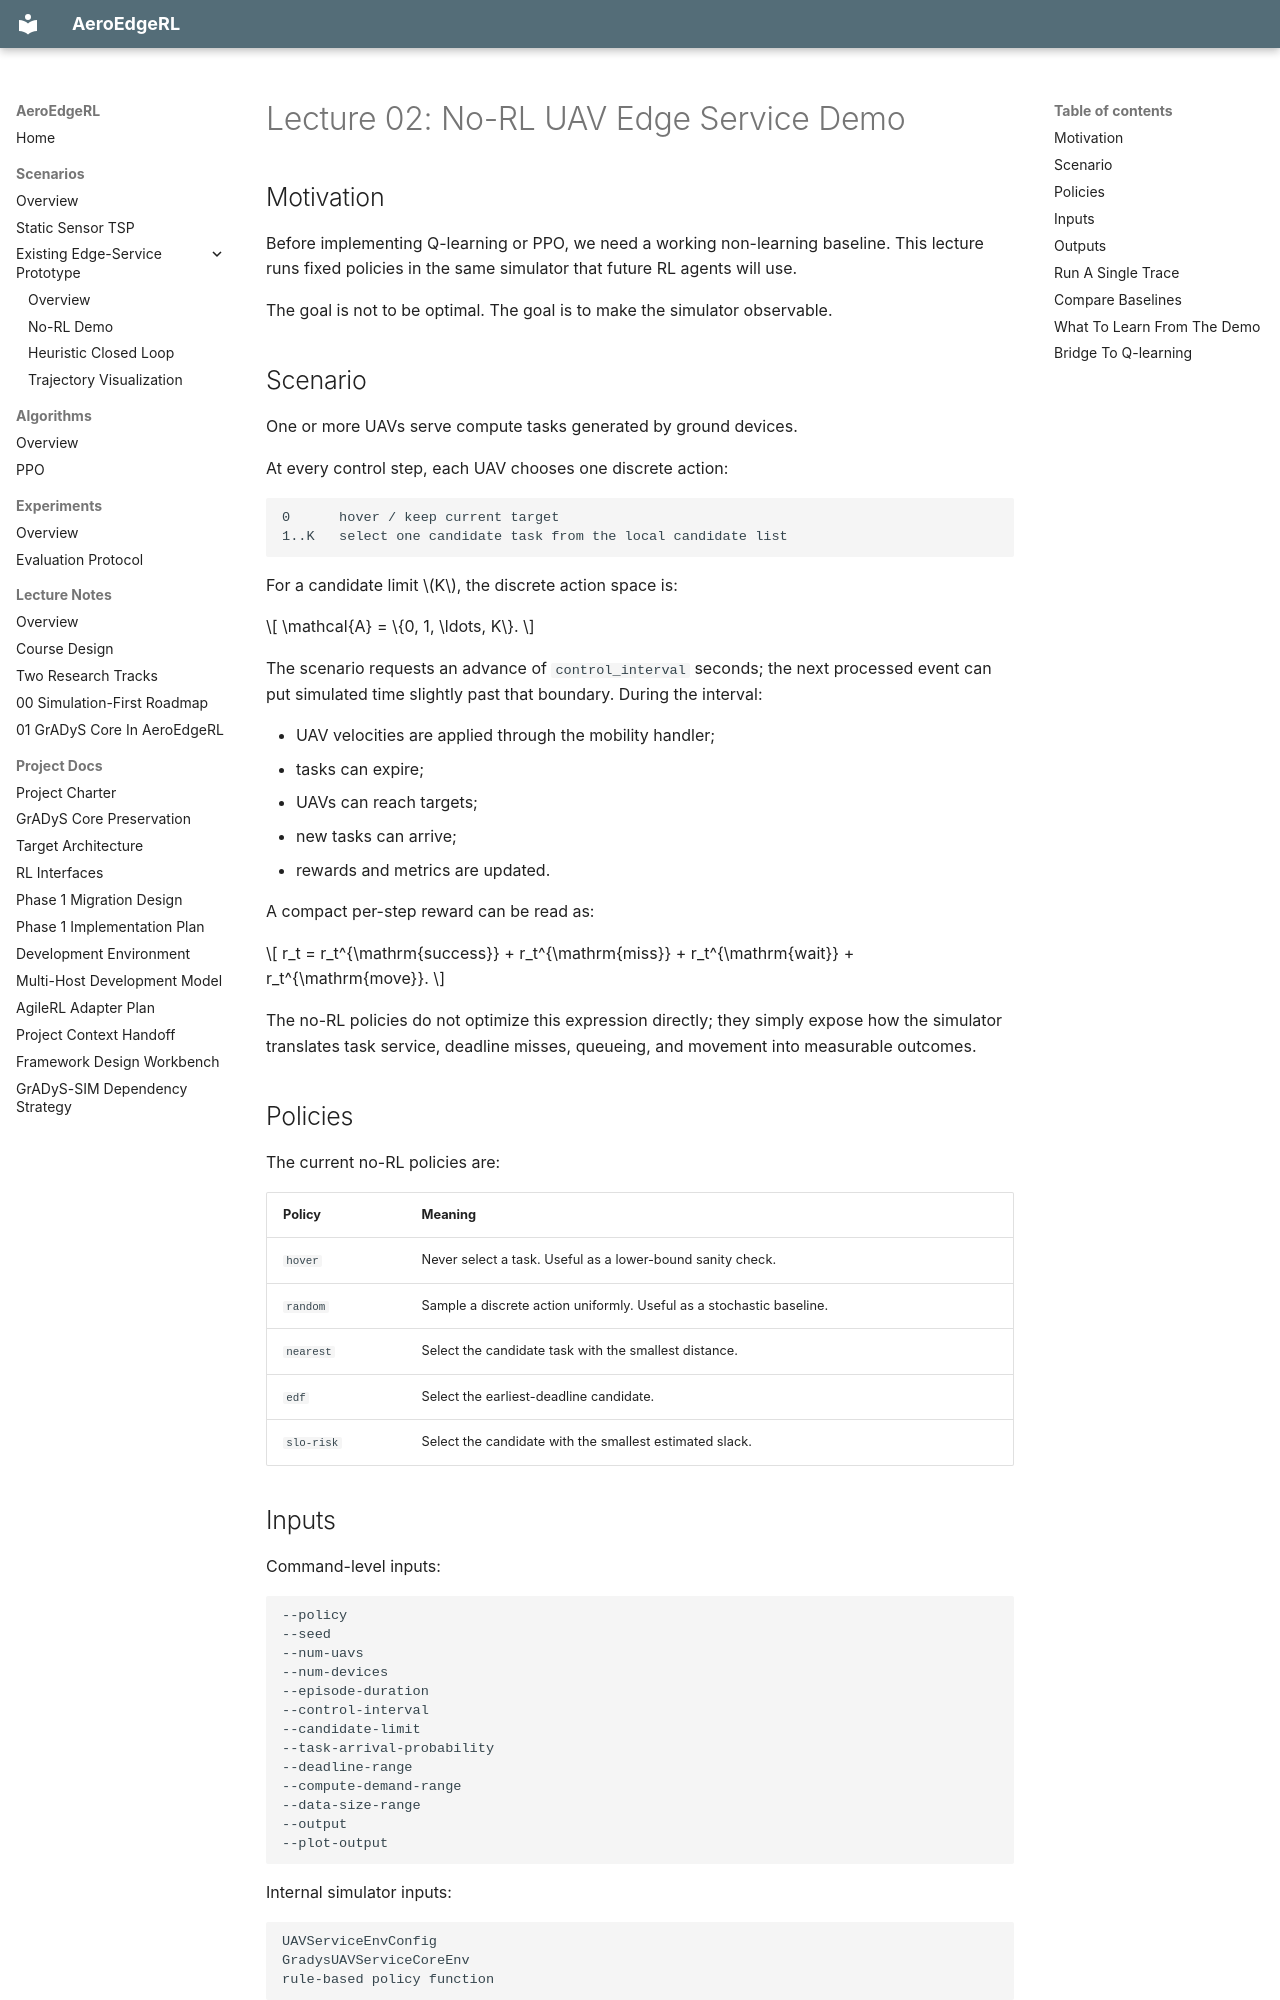

repository: hollywuzh/AeroEdgeRL · page: lectures/02_no_rl_uav_edge_demo/index.html · generator: mkdocs

# Lecture 02: No-RL UAV Edge Service Demo

## Motivation

Before implementing Q-learning or PPO, we need a working non-learning baseline.
This lecture runs fixed policies in the same simulator that future RL agents
will use.

The goal is not to be optimal. The goal is to make the simulator observable.

## Scenario

One or more UAVs serve compute tasks generated by ground devices.

At every control step, each UAV chooses one discrete action:

```text
0      hover / keep current target
1..K   select one candidate task from the local candidate list
```

For a candidate limit \(K\), the discrete action space is:

\[
\mathcal{A} = \{0, 1, \ldots, K\}.
\]

The scenario requests an advance of `control_interval` seconds; the next
processed event can put simulated time slightly past that boundary. During
the interval:

- UAV velocities are applied through the mobility handler;
- tasks can expire;
- UAVs can reach targets;
- new tasks can arrive;
- rewards and metrics are updated.

A compact per-step reward can be read as:

\[
r_t =
r_t^{\mathrm{success}}
+ r_t^{\mathrm{miss}}
+ r_t^{\mathrm{wait}}
+ r_t^{\mathrm{move}}.
\]

The no-RL policies do not optimize this expression directly; they simply expose
how the simulator translates task service, deadline misses, queueing, and
movement into measurable outcomes.

## Policies

The current no-RL policies are:

| Policy | Meaning |
| --- | --- |
| `hover` | Never select a task. Useful as a lower-bound sanity check. |
| `random` | Sample a discrete action uniformly. Useful as a stochastic baseline. |
| `nearest` | Select the candidate task with the smallest distance. |
| `edf` | Select the earliest-deadline candidate. |
| `slo-risk` | Select the candidate with the smallest estimated slack. |
